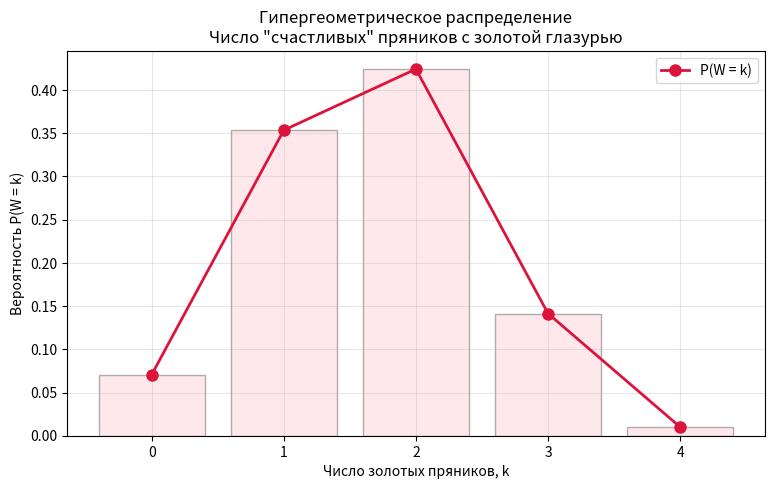

Recreate this plot in Python.
import numpy as np
import matplotlib.pyplot as plt
from scipy.stats import hypergeom
import pandas as pd
[N, M, n] = [12, 5, 4]

X = np.arange(0, n + 1)

# Создаём объект гипергеометрического распределения
geom_dist = hypergeom(M=N, n=M, N=n)  # M — общее, n — успехи, N — выборка

# Вероятности
probabilities = geom_dist.pmf(X)


pd.set_option('display.max_columns', None)
pd.set_option('display.width', None)
# Вывод таблицы
df = pd.DataFrame(data=probabilities.reshape(1, -1),
                  columns=X,
                  index=['p'])
print(df)
# Характеристики
mean = geom_dist.mean()
var = geom_dist.var()
std = geom_dist.std()

# Мода
max_prob = probabilities.max()
mode = X[np.isclose(probabilities, max_prob)]

print(f"Мат.ожидание = {mean:.5f}")
print(f"Дисперсия = {var:.5f}")
print(f"Среднее квадратическое отклонение = {std:.5f}")
print(f"Мода = {mode.tolist()}")

# Многоугольник распределения
plt.figure(figsize=(9, 5))
plt.plot(X, probabilities, 'o-', linewidth=2, markersize=8, color='crimson', label='P(W = k)')
plt.bar(X, probabilities, alpha=0.3, color='lightpink', edgecolor='black')

plt.title('Гипергеометрическое распределение\nЧисло "счастливых" пряников с золотой глазурью', fontsize=12)
plt.xlabel('Число золотых пряников, k')
plt.ylabel('Вероятность P(W = k)')
plt.xticks(X)
plt.grid(True, alpha=0.3)
plt.legend()
plt.show()
